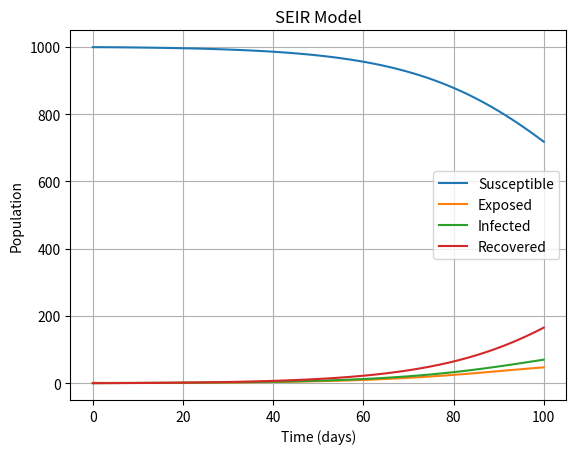

The script that saved this image:
import numpy as np
from scipy.integrate import odeint
import matplotlib.pyplot as plt

# Function implementing the SEIR model

def seir_model(y, t, beta, gamma, sigma):
    S, E, I, R = y
    N = S + E + I + R
    dSdt = -beta * S * I / N
    dEdt = beta * S * I / N - sigma * E
    dIdt = sigma * E - gamma * I
    dRdt = gamma * I
    return dSdt, dEdt, dIdt, dRdt

# Function to solve the SEIR model

def solve_seir_model(S0, E0, I0, R0, beta, gamma, sigma, t):
    y0 = S0, E0, I0, R0
    params = beta, gamma, sigma
    solution = odeint(seir_model, y0, t, args=params)
    return solution[:, 0], solution[:, 1], solution[:, 2], solution[:, 3]

# Example usage

# Parameters
beta = 0.2
sigma = 1/5.2
gamma = 1/10

# Initial conditions
S0 = 999
E0 = 1
I0 = 0
R0 = 0

# Time vector
t = np.linspace(0, 100, 100)

# Solve the model
S, E, I, R = solve_seir_model(S0, E0, I0, R0, beta, gamma, sigma, t)

# Plot the results
plt.figure()
plt.plot(t, S, label='Susceptible')
plt.plot(t, E, label='Exposed')
plt.plot(t, I, label='Infected')
plt.plot(t, R, label='Recovered')
plt.xlabel('Time (days)')
plt.ylabel('Population')
plt.title('SEIR Model')
plt.legend()
plt.grid(True)
plt.show()
